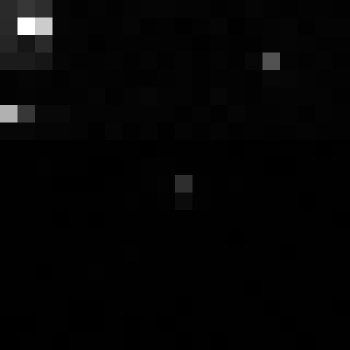

Source data for this figure (header and first rows):
, xmin, ymin, lat, lon, area, perimeter, max_nanowatts, min_nanowatts, moonlight_illumination, clear_sky_confidence, mean_nanowatts
0, 1024, 3315, -6.11, -6.11, 1.0, 0.0, 18.11, 0.01789, 11.83, 0.0, 0.5064
